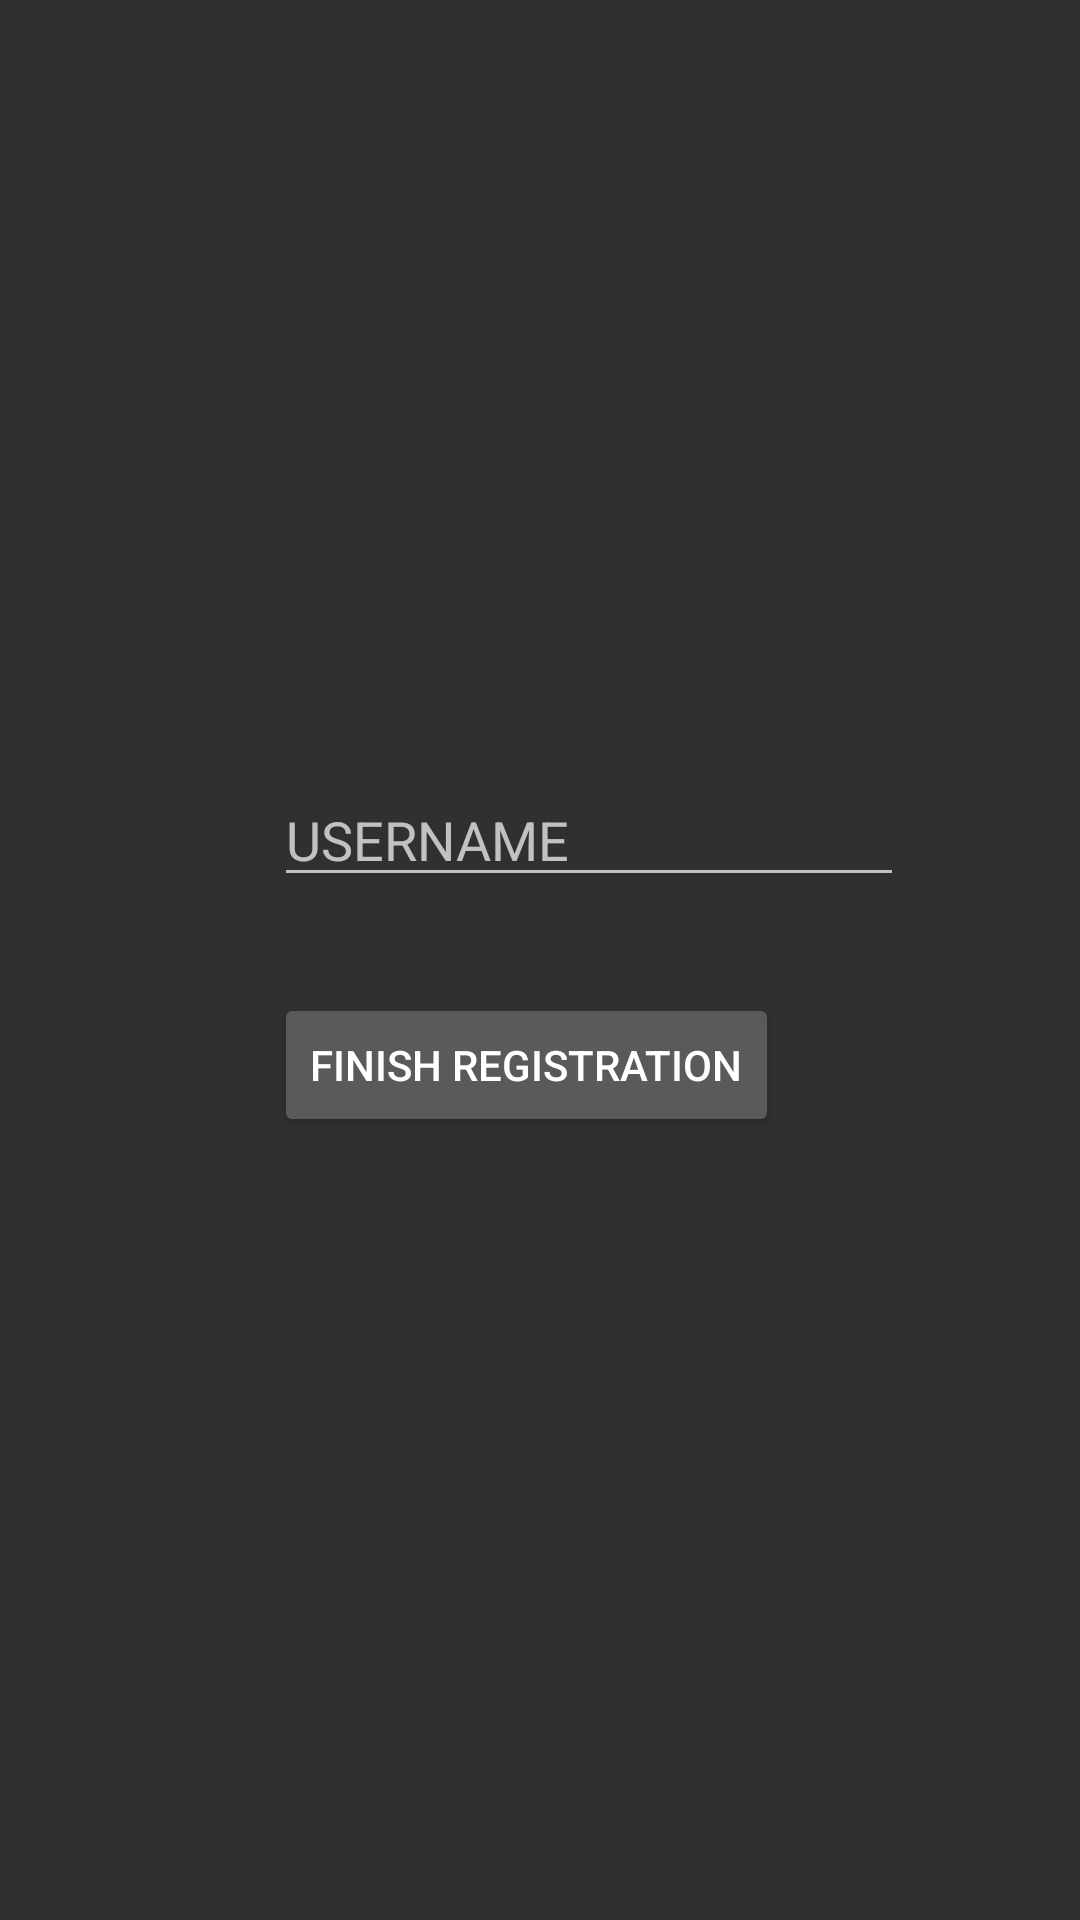

This screen was rendered from an Android layout file. Write that file and the resources it references.
<!-- AndroidManifest.xml: application theme Theme.AppCompat.NoActionBar -->
<!-- res/layout/activity_register.xml -->
<?xml version="1.0" encoding="utf-8"?>
<androidx.constraintlayout.widget.ConstraintLayout xmlns:android="http://schemas.android.com/apk/res/android"
    xmlns:app="http://schemas.android.com/apk/res-auto"
    xmlns:tools="http://schemas.android.com/tools"
    android:layout_width="match_parent"
    android:layout_height="match_parent"
    tools:context=".RegisterActivity">

    <Button
        android:id="@+id/RegisterButton"
        android:layout_width="wrap_content"
        android:layout_height="wrap_content"
        android:text="Finish Registration"
        app:layout_constraintBottom_toBottomOf="parent"
        app:layout_constraintEnd_toEndOf="parent"
        app:layout_constraintHorizontal_bias="0.476"
        app:layout_constraintStart_toStartOf="parent"
        app:layout_constraintTop_toTopOf="parent"
        app:layout_constraintVertical_bias="0.559" />

    <EditText
        android:id="@+id/usernameText"
        android:layout_width="wrap_content"
        android:layout_height="wrap_content"
        android:ems="10"
        android:hint="USERNAME"
        android:inputType="textPersonName"
        app:layout_constraintBottom_toTopOf="@+id/RegisterButton"
        app:layout_constraintEnd_toEndOf="@+id/RegisterButton"
        app:layout_constraintHorizontal_bias="0.0"
        app:layout_constraintStart_toStartOf="@+id/RegisterButton"
        app:layout_constraintTop_toTopOf="parent"
        app:layout_constraintVertical_bias="0.89" />

</androidx.constraintlayout.widget.ConstraintLayout>
<!-- resources referenced by this layout -->
<resources>

</resources>
